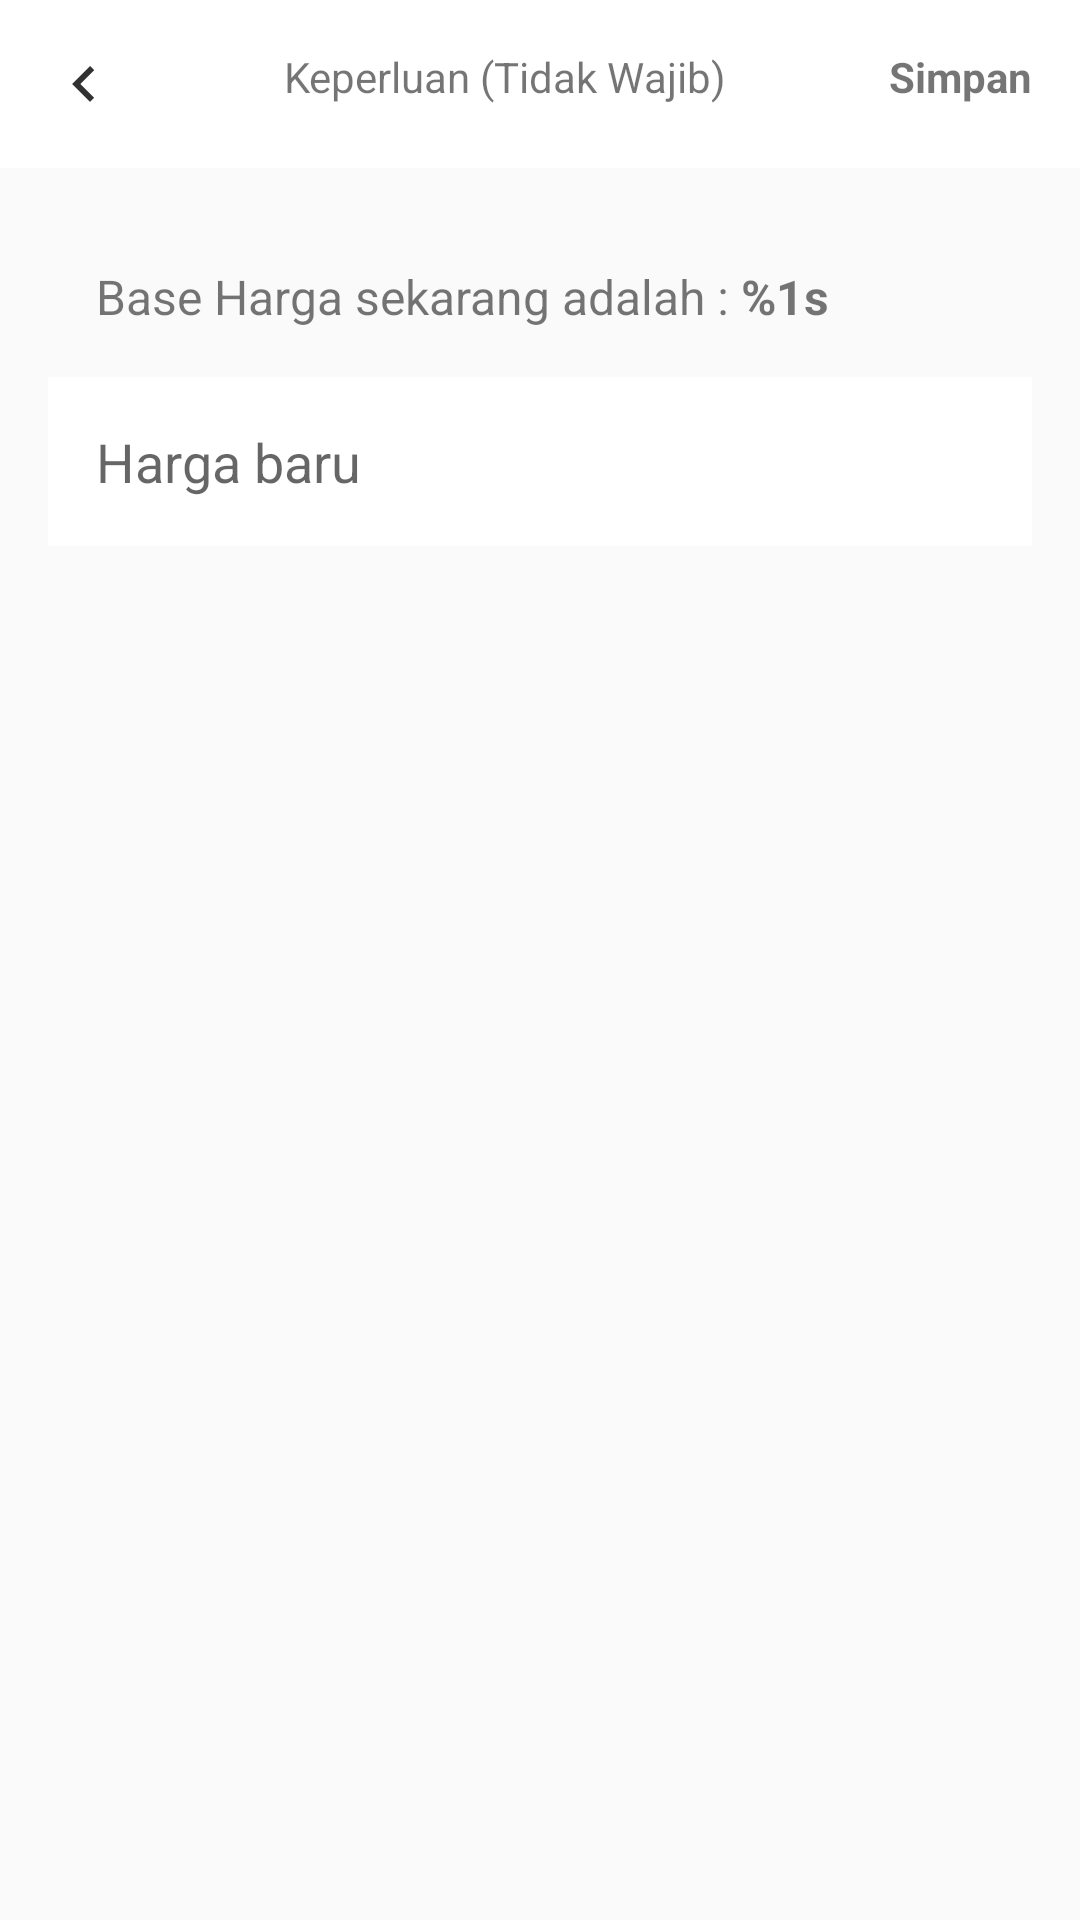

The Android layout XML behind this screen, and the referenced resources:
<!-- AndroidManifest.xml: application theme Theme.ArtaLele -->
<!-- res/layout/fragment_base_price.xml -->
<?xml version="1.0" encoding="utf-8"?>
<LinearLayout xmlns:android="http://schemas.android.com/apk/res/android"
    xmlns:tools="http://schemas.android.com/tools"
    android:layout_width="match_parent"
    android:layout_height="match_parent"
    android:orientation="vertical"
    tools:context=".ui.setting.price.BasePriceFragment">

    <include
        android:id="@+id/toolbar"
        layout="@layout/toolbar_arta_lele"/>

    <TextView
        android:id="@+id/tv_current_price"
        android:padding="16dp"
        android:layout_marginTop="16dp"
        android:layout_marginHorizontal="16dp"
        android:layout_width="wrap_content"
        android:layout_height="wrap_content"
        android:text="@string/base_harga_sekarang_adalah"
        android:textSize="16sp" />

    <EditText
        android:id="@+id/edt_base_price"
        android:hint="@string/harga_baru"
        android:padding="16dp"
        android:layout_marginHorizontal="16dp"
        android:background="@color/white"
        android:layout_width="match_parent"
        android:layout_height="wrap_content" />



</LinearLayout>
<!-- res/layout/toolbar_arta_lele.xml (included above) -->
<?xml version="1.0" encoding="utf-8"?>
<androidx.appcompat.widget.Toolbar xmlns:android="http://schemas.android.com/apk/res/android"
    xmlns:app="http://schemas.android.com/apk/res-auto"
    android:layout_width="match_parent"
    android:layout_height="wrap_content"
    android:background="@color/white">

    <RelativeLayout
        android:layout_width="match_parent"
        android:layout_height="match_parent">

        <ImageView
            android:id="@+id/img_back"
            android:layout_width="wrap_content"
            android:layout_height="wrap_content"
            android:layout_alignParentStart="true"
            android:layout_centerInParent="true"
            android:clickable="true"
            android:src="@drawable/ic_back_arrow" />

        <TextView
            android:id="@+id/tv_toolbar_title"
            android:layout_width="match_parent"
            android:layout_height="wrap_content"
            android:layout_toStartOf="@id/btn_save"
            android:layout_toEndOf="@id/img_back"
            android:text="@string/keperluan"
            android:textAlignment="center"
            app:layout_constraintBottom_toBottomOf="parent"
            app:layout_constraintTop_toTopOf="parent" />

        <TextView
            android:id="@+id/btn_save"
            android:layout_width="wrap_content"
            android:layout_height="wrap_content"
            android:layout_alignParentEnd="true"
            android:layout_marginEnd="16dp"
            android:clickable="true"
            android:focusable="true"
            android:text="@string/simpan"
            android:textStyle="bold"
            app:layout_constraintEnd_toEndOf="@+id/tv_toolbar_title"
            app:layout_constraintTop_toTopOf="parent" />


    </RelativeLayout>

</androidx.appcompat.widget.Toolbar>
<!-- resources referenced by this layout -->
<resources>
  <color name="white">#FFFFFFFF</color>
  <!-- drawable ic_back_arrow (drawable) -->
  <vector android:height="24dp" android:tint="#323232"
      android:viewportHeight="24" android:viewportWidth="24"
      android:width="24dp" xmlns:android="http://schemas.android.com/apk/res/android">
      <path android:fillColor="@android:color/white" android:pathData="M15.41,16.59L10.83,12l4.58,-4.59L14,6l-6,6 6,6 1.41,-1.41z"/>
  </vector>
  <string name="base_harga_sekarang_adalah">Base Harga sekarang adalah : <b>%1s</b></string>
  <string name="harga_baru">Harga baru</string>
  <string name="keperluan">Keperluan (Tidak Wajib)</string>
  <string name="simpan">Simpan</string>
  <style name="Theme.ArtaLele" parent="Theme.AppCompat.Light.NoActionBar">
          
          <item name="colorPrimary">@color/blackLight</item>
          <item name="colorPrimaryVariant">@color/purple_700</item>
          <item name="colorOnPrimary">@color/white</item>
          
          <item name="colorSecondary">@color/teal_200</item>
          <item name="colorSecondaryVariant">@color/teal_700</item>
          <item name="colorOnSecondary">@color/black</item>
          
          <item name="android:statusBarColor" tools:targetApi="l">?attr/colorPrimaryVariant</item>
          
      </style>
  <color name="blackLight">#151515</color>
  <color name="purple_700">#FF3700B3</color>
  <color name="teal_200">#FF03DAC5</color>
  <color name="teal_700">#FF018786</color>
  <color name="black">#FF000000</color>
</resources>
